The GitHub repository yannmeri/PREPARATION_PLAN contains a labelled image folder "dataset_v3" with 3 categories: clay, loam, sand. Examples follow, each with its label.

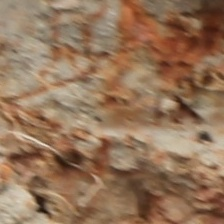
Label: clay

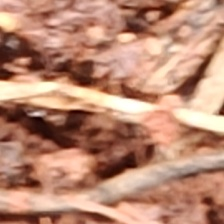
Label: clay

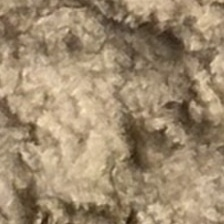
Label: loam

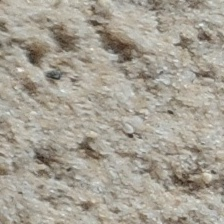
Label: sand

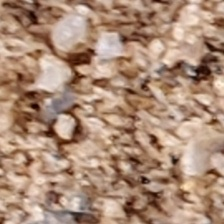
Label: sand

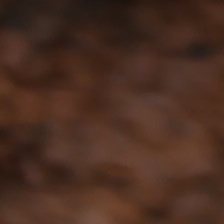
Label: loam
